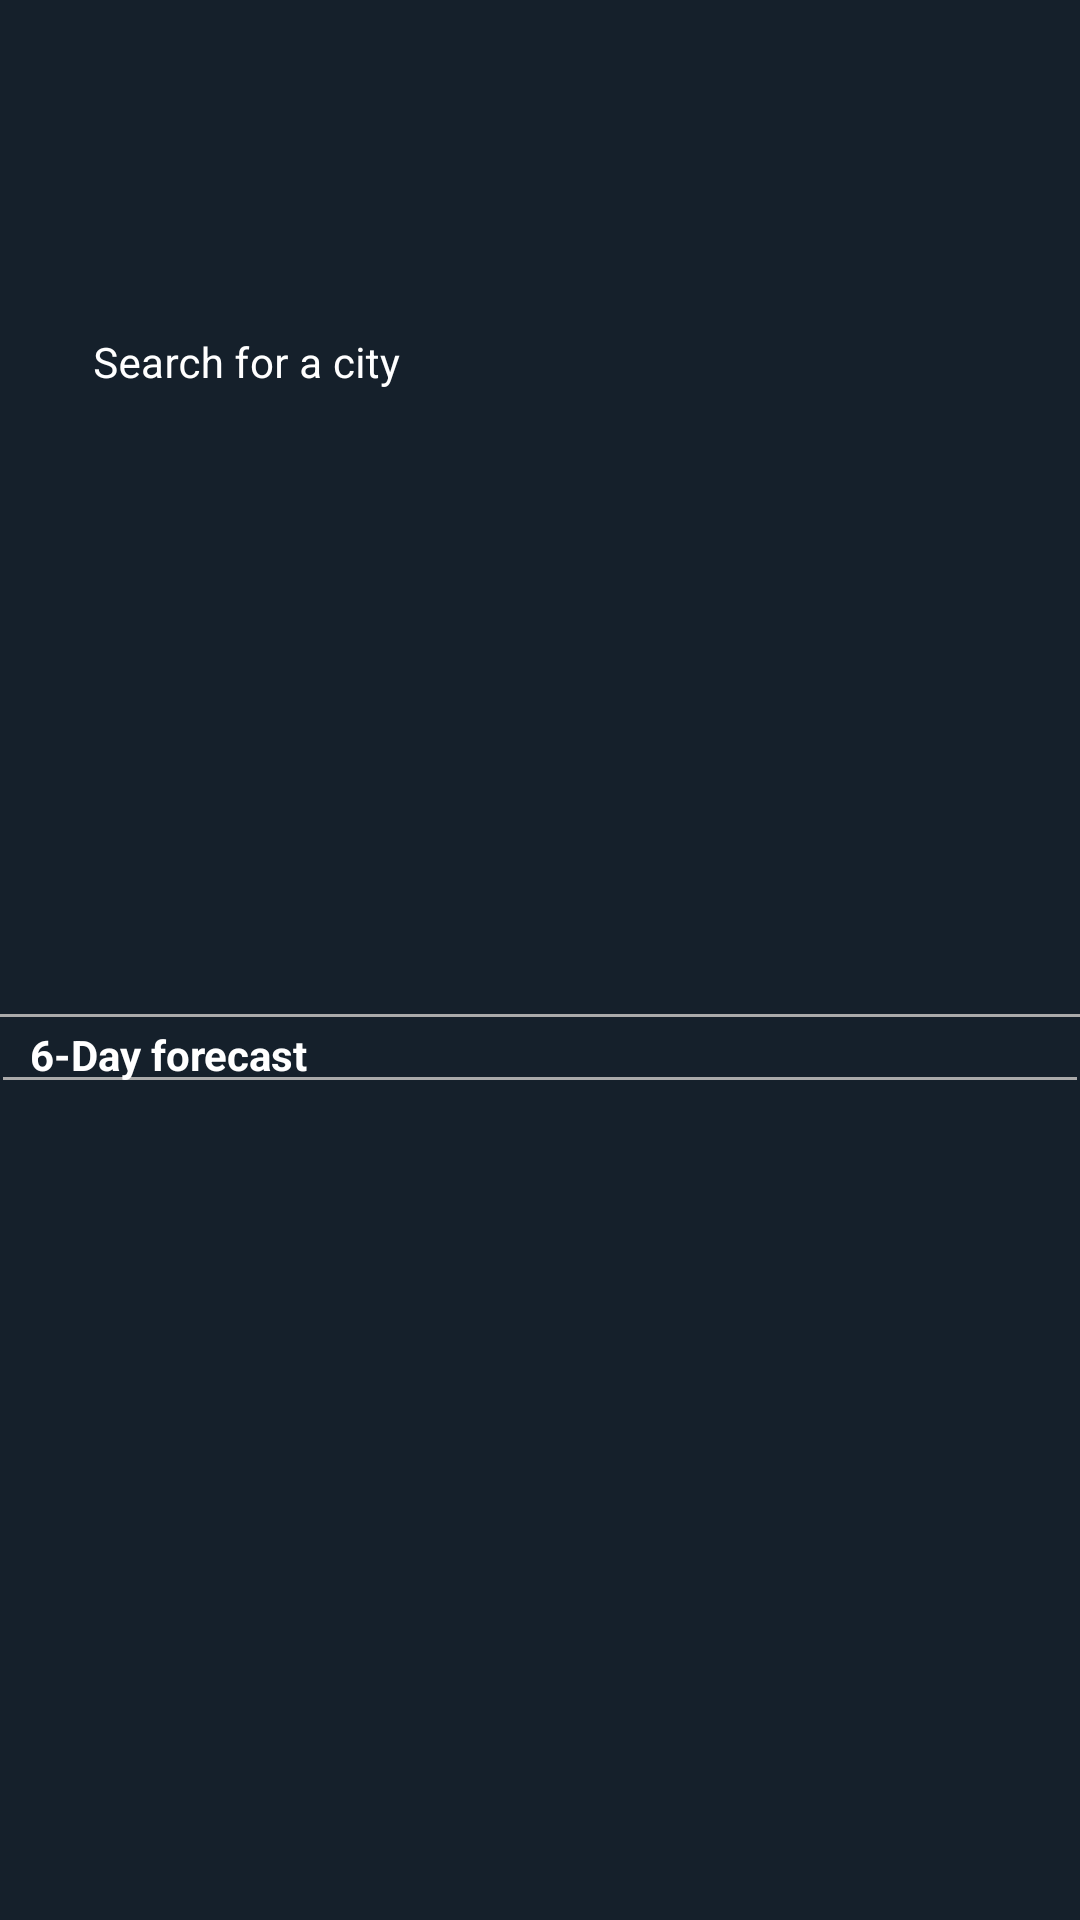

Layout XML and referenced resources for this Android screen:
<!-- AndroidManifest.xml: application theme Theme.WeatherMan -->
<!-- res/layout/activity_main.xml -->
<?xml version="1.0" encoding="utf-8"?>
<RelativeLayout xmlns:android="http://schemas.android.com/apk/res/android"
    xmlns:app="http://schemas.android.com/apk/res-auto"
    xmlns:tools="http://schemas.android.com/tools"
    android:layout_width="match_parent"
    android:layout_height="match_parent"
    android:background="@color/black_shade"
    tools:context=".MainActivity">
    <RelativeLayout
        android:layout_width="match_parent"
        android:layout_height="match_parent"
        android:id="@+id/RLHome"
        android:visibility="visible">

        <ImageView
            android:layout_width="match_parent"
            android:layout_height="match_parent"
            android:scaleType="centerCrop"
            android:src="@color/black_shade"
            android:id="@+id/IVBack"
            />
        <TextView
            android:layout_width="match_parent"
            android:layout_height="wrap_content"
            android:textAlignment="center"
            android:gravity="center"
            android:textColor="@color/white"
            android:layout_marginTop="30dp"
            android:padding="10dp"
            android:textSize="18sp"
            android:id="@+id/cityName"
            />
        <LinearLayout
            android:layout_width="match_parent"
            android:layout_height="wrap_content"
            android:orientation="horizontal"
            android:id="@+id/LLedt"
            android:layout_below="@+id/cityName"
            android:weightSum="5">

            <com.google.android.material.textfield.TextInputLayout
                android:layout_width="0dp"
                android:layout_height="wrap_content"
                android:id="@+id/TILCity"
                android:layout_margin="10dp"
                android:layout_weight="4.5"
                android:background="@android:color/transparent"
                android:hint="Search for a city"
                android:padding="5dp"
                style="@style/Widget.MaterialComponents.TextInputLayout.OutlinedBox"
                android:textColorHint="@color/white"
                app:hintTextColor="@color/white">

                <com.google.android.material.textfield.TextInputEditText
                    android:layout_width="match_parent"
                    android:layout_height="match_parent"
                    android:id="@+id/EdtCity"
                    android:importantForAutofill="no"
                    android:inputType="text"
                    android:singleLine="true"
                    android:textColor="@color/white"
                    android:textSize="14sp"
                    android:background="@android:color/transparent"/>


            </com.google.android.material.textfield.TextInputLayout>



            <ImageView
                android:layout_width="0dp"
                android:layout_height="wrap_content"
                android:layout_weight="0.5"
                android:id="@+id/IVSearch"
                android:layout_marginTop="1dp"
                android:layout_gravity="center"
                android:background="@android:color/transparent"
                android:src="@drawable/ic_search"
                app:tint="@color/white"
                />

        </LinearLayout>
        <TextView
            android:layout_width="match_parent"
            android:layout_height="wrap_content"
            android:id="@+id/Temperature"
            android:layout_below="@+id/LLedt"
            android:layout_margin="10dp"
            android:gravity="center_horizontal"
            android:padding="5dp"
            android:textColor="@color/white"
            android:textSize="65dp"
            />
        <ImageView
            android:layout_width="wrap_content"
            android:layout_height="wrap_content"
            android:id="@+id/IVIcon"
            android:layout_centerHorizontal="true"
            android:layout_below="@+id/Temperature"
            android:layout_margin="5dp"
            />
        <TextView
            android:layout_width="match_parent"
            android:layout_height="wrap_content"
            android:id="@+id/TVCondition"
            android:layout_margin="15dp"
            android:gravity="center"
            android:textAlignment="center"
            android:textColor="@color/white"
            android:layout_below="@+id/IVIcon"
            />

        <View
            android:layout_width="match_parent"
            android:layout_height="1dp"
            android:id="@+id/separator1"
            android:background="@android:color/darker_gray"
            android:layout_below="@+id/TVCondition"/>
        <View
            android:layout_width="match_parent"
            android:layout_height="1dp"
            android:layout_margin="1dp"
            android:background="@android:color/darker_gray"
            android:layout_above="@+id/RVWeather"/>
        <TextView
            android:layout_width="match_parent"
            android:layout_height="wrap_content"
            android:text="6-Day forecast"
            android:layout_marginLeft="10dp"
            android:layout_marginTop="3dp"
            android:id="@+id/TVfore"
            android:layout_below="@+id/separator1"
            android:textColor="@color/white"
            android:textStyle="bold"
            />
        <androidx.recyclerview.widget.RecyclerView
            android:layout_width="match_parent"
            android:layout_height="wrap_content"
            android:id="@+id/RVAnother"
            android:orientation="horizontal"
            android:layout_below="@+id/TVfore"
            app:layoutManager="androidx.recyclerview.widget.LinearLayoutManager"
            />
        <androidx.recyclerview.widget.RecyclerView
            android:layout_width="match_parent"
            android:layout_height="wrap_content"
            android:id="@+id/RVWeather"
            android:orientation="horizontal"
            android:layout_alignParentBottom="true"
            app:layoutManager="androidx.recyclerview.widget.LinearLayoutManager"
            android:layout_margin="2dp"
            android:layout_below="@+id/RVAnother"/>


    </RelativeLayout>
</RelativeLayout>
<!-- resources referenced by this layout -->
<resources>
  <color name="black_shade">#15202b</color>
  <color name="white">#FFFFFFFF</color>
  <style name="Theme.WeatherMan" parent="Theme.MaterialComponents.DayNight.NoActionBar">
          
          <item name="colorPrimary">@color/purple_500</item>
          <item name="colorPrimaryVariant">@color/purple_700</item>
          <item name="colorOnPrimary">@color/white</item>
          
          <item name="colorSecondary">@color/teal_200</item>
          <item name="colorSecondaryVariant">@color/teal_700</item>
          <item name="colorOnSecondary">@color/black</item>
          
          <item name="android:statusBarColor" tools:targetApi="l">?attr/colorPrimaryVariant</item>
          
      </style>
  <color name="purple_500">#169CD9</color>
  <color name="purple_700">#FF3700B3</color>
  <color name="teal_200">#FF03DAC5</color>
  <color name="teal_700">#FF018786</color>
  <color name="black">#FF000000</color>
</resources>
